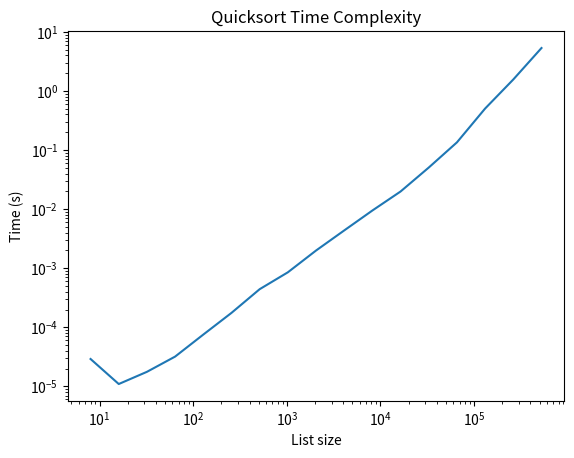

Source code (Python):
import time
import random
import numpy as np
import matplotlib.pyplot as plt

class quickSort():
    def __init__(self,x):
        print("quickSort initialised")
        self.lo = 0
        self.hi = len(x)-1
        self.x = x
        self.sort(self.lo,self.hi)

    def sort(self,lo,hi):
        if lo < hi:
            piv_ind = self.partition(lo,hi)
            self.sort(lo,piv_ind-1)
            self.sort(piv_ind+1,hi)

    def partition(self,lo,hi):
        piv = self.x[hi] 
        i = lo
        for j in range(lo,hi,1):
            if self.x[j] < piv:
                self.x[i], self.x[j] = self.x[j], self.x[i]
                i = i + 1
        
        self.x[i], self.x[hi] = self.x[hi], self.x[i]
        return i

def main():
    len_list = [2**i for i in range(3,20,1)]
    t_list = []
    for l in len_list:
        x = [np.round(random.random(),3) for j in range(l)]
        t = time.time()
        qs = quickSort(x)
        delta_t = time.time() - t
        print("Time taken: " + str(np.round(delta_t,7)) + " s.")
        print("-"*10)
        t_list.append(delta_t)
 
    plt.loglog(len_list,t_list)
    plt.xlabel('List size')
    plt.ylabel('Time (s)')
    plt.title('Quicksort Time Complexity')
    plt.show()
    
if __name__ == "__main__":
    main()
